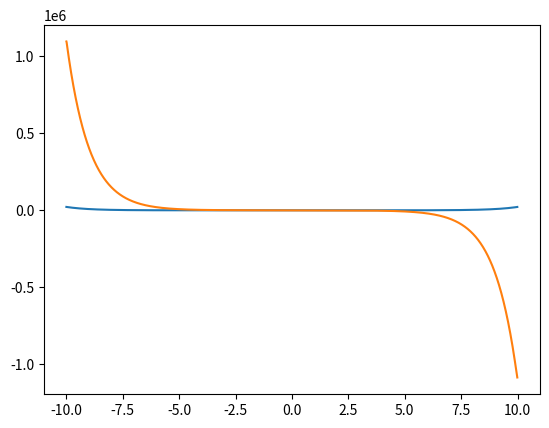

Generate this figure with matplotlib:
import matplotlib.pyplot as plt
import numpy as np

x = np.arange(-10.0, 10.0, 0.01)
y = np.sin(x)
y = np.exp(x) + np.exp(-x)
k = 50
# k = 1
dy = np.gradient(y, 0.01)
gy = x - k * dy #np.diff(y, append=0)
plt.plot(x, y, label='f(x)')
plt.plot(x, gy, label='g(x)')
plt.show()
